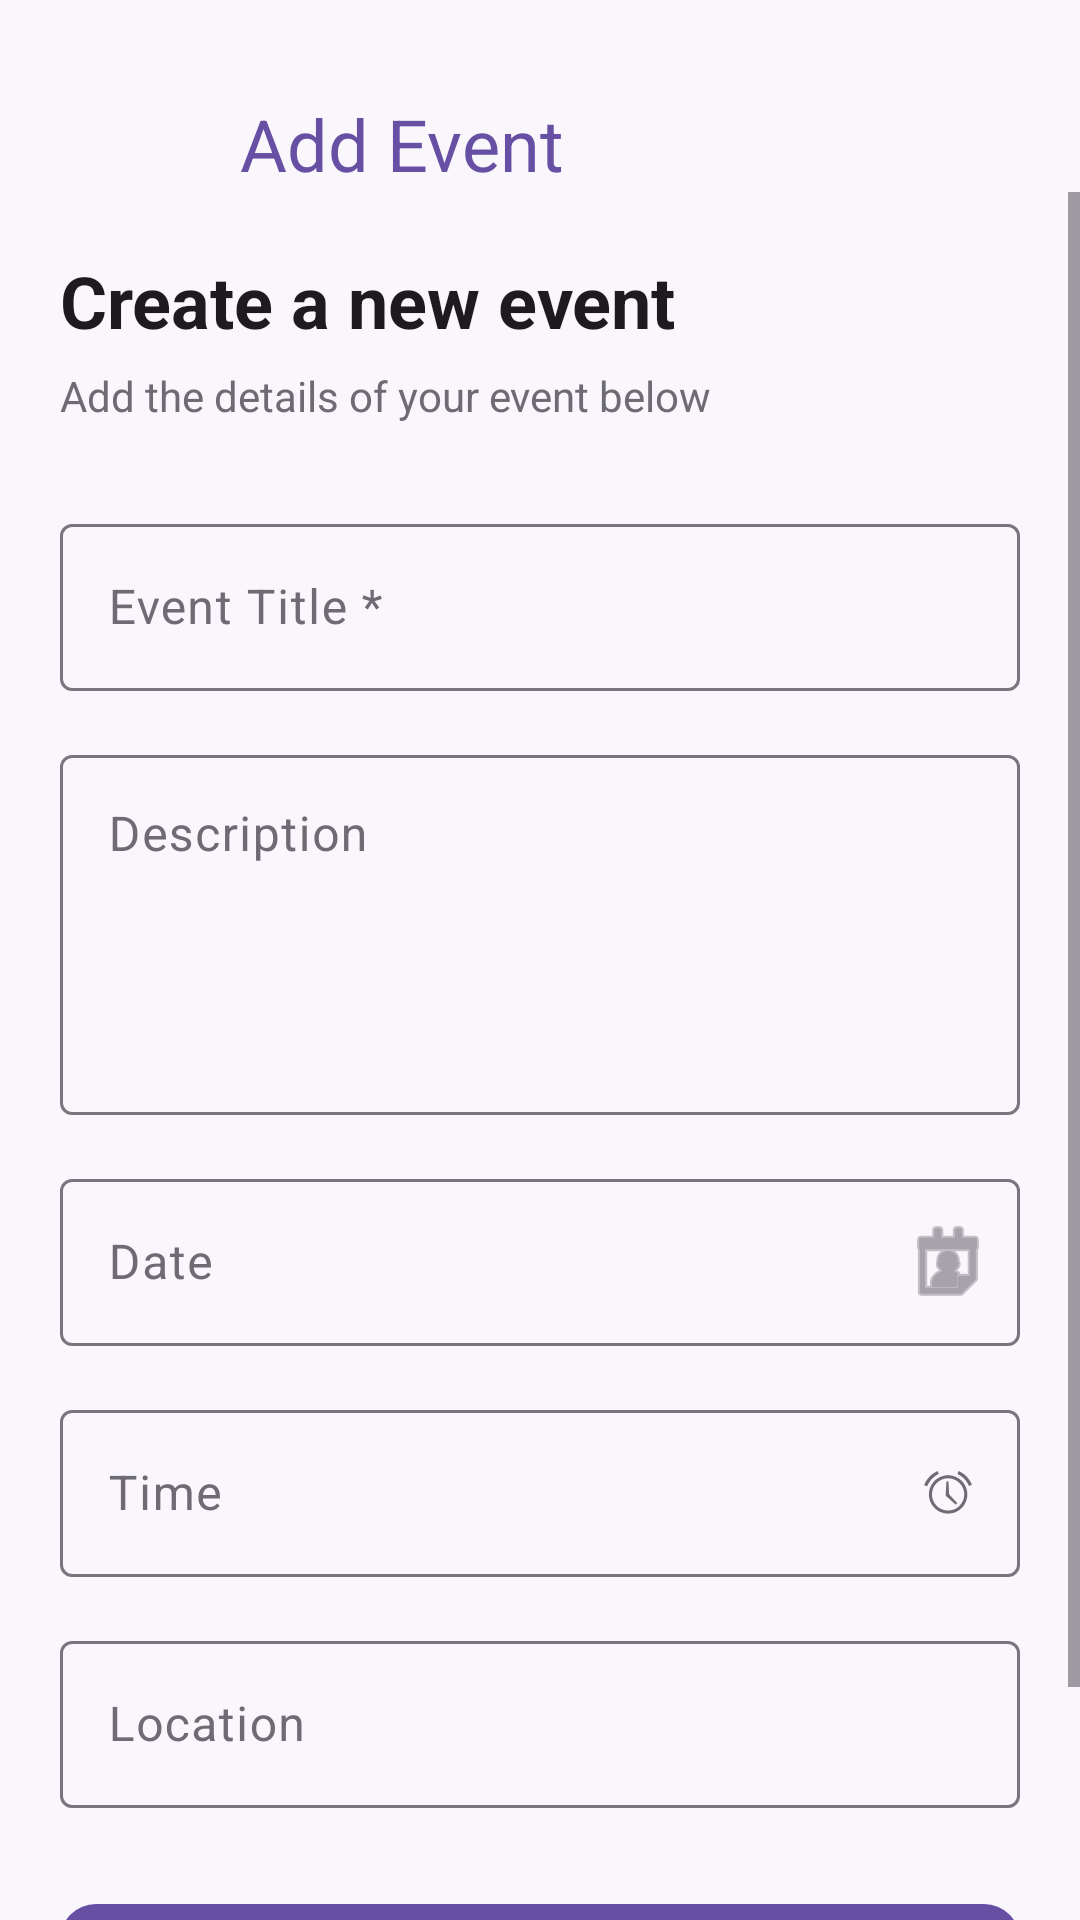

Android layout source for this screen:
<!-- AndroidManifest.xml: application theme Theme.EventManagement -->
<!-- res/layout/activity_event.xml -->
<?xml version="1.0" encoding="utf-8"?>
<androidx.coordinatorlayout.widget.CoordinatorLayout xmlns:android="http://schemas.android.com/apk/res/android"
    xmlns:app="http://schemas.android.com/apk/res-auto"
    xmlns:tools="http://schemas.android.com/tools"
    android:id="@+id/main"
    android:layout_width="match_parent"
    android:layout_height="match_parent"
    android:background="@color/background"
    android:fitsSystemWindows="true"
    tools:context=".events.ui.EventActivity">

    <RelativeLayout
        android:id="@+id/toolbar"
        android:layout_width="match_parent"
        android:layout_height="?attr/actionBarSize"
        android:background="@color/background"
        android:layout_marginTop="16dp"
        android:paddingStart="16dp"
        android:paddingEnd="8dp"
        app:navigationIcon="@android:drawable/ic_menu_revert"
        app:title="Add Event"
        app:titleTextColor="@color/text_primary">
        <ImageButton
            android:layout_width="48dp"
            android:layout_height="48dp"
            android:id="@+id/ib_back"
            android:layout_centerVertical="true"
            android:background="?attr/selectableItemBackgroundBorderless"
            android:contentDescription="@string/logout"
            android:src="@drawable/ic_back"
            app:tint="@color/primary"/>

        <TextView
            android:layout_width="wrap_content"
            android:layout_height="wrap_content"
            android:layout_toRightOf="@+id/ib_back"
            android:layout_marginStart="16dp"
            android:layout_centerVertical="true"
            android:id="@+id/tvTitle"
            android:textSize="24sp"
            android:textColor="@color/primary"
            android:text="@string/add_event"/>

    </RelativeLayout>

    <ScrollView
        android:layout_width="match_parent"
        android:layout_height="match_parent"
        android:layout_marginTop="?attr/actionBarSize"
        android:fillViewport="true">

        <LinearLayout
            android:layout_width="match_parent"
            android:layout_height="wrap_content"
            android:orientation="vertical"
            android:padding="20dp">

            <TextView
                android:layout_width="wrap_content"
                android:layout_height="wrap_content"
                android:id="@+id/tvHeader"
                android:text="@string/create_a_new_event"
                android:textColor="@color/text_primary"
                android:textSize="24sp"
                android:textStyle="bold" />

            <TextView
                android:layout_width="wrap_content"
                android:layout_height="wrap_content"
                android:id="@+id/tvSubText"
                android:layout_marginTop="6dp"
                android:text="@string/add_the_details_of_your_event_below"
                android:textColor="@color/text_secondary"
                android:textSize="14sp" />

            <com.google.android.material.textfield.TextInputLayout
                android:id="@+id/titleLayout"
                style="@style/Widget.Material3.TextInputLayout.OutlinedBox"
                android:layout_width="match_parent"
                android:layout_height="wrap_content"
                android:layout_marginTop="28dp"
                android:hint="@string/event_title">

                <com.google.android.material.textfield.TextInputEditText
                    android:id="@+id/etTitle"
                    android:layout_width="match_parent"
                    android:layout_height="wrap_content"
                    android:inputType="textCapSentences"
                    android:maxLines="1"
                    android:singleLine="true" />

            </com.google.android.material.textfield.TextInputLayout>

            <com.google.android.material.textfield.TextInputLayout
                android:id="@+id/descriptionLayout"
                style="@style/Widget.Material3.TextInputLayout.OutlinedBox"
                android:layout_width="match_parent"
                android:layout_height="wrap_content"
                android:layout_marginTop="16dp"
                android:hint="@string/description">

                <com.google.android.material.textfield.TextInputEditText
                    android:id="@+id/etDescription"
                    android:layout_width="match_parent"
                    android:layout_height="120dp"
                    android:gravity="top"
                    android:inputType="textCapSentences|textMultiLine"
                    android:maxLines="5" />

            </com.google.android.material.textfield.TextInputLayout>


            <com.google.android.material.textfield.TextInputLayout
                android:id="@+id/dateLayout"
                style="@style/Widget.Material3.TextInputLayout.OutlinedBox"
                android:layout_width="match_parent"
                android:layout_height="wrap_content"
                android:layout_marginTop="16dp"
                android:hint="@string/date"
                app:endIconDrawable="@android:drawable/ic_menu_my_calendar"
                app:endIconMode="custom">

                <com.google.android.material.textfield.TextInputEditText
                    android:id="@+id/etDate"
                    android:layout_width="match_parent"
                    android:layout_height="wrap_content"
                    android:clickable="true"
                    android:focusable="false"
                    android:inputType="none" />

            </com.google.android.material.textfield.TextInputLayout>

            <com.google.android.material.textfield.TextInputLayout
                android:id="@+id/timeLayout"
                style="@style/Widget.Material3.TextInputLayout.OutlinedBox"
                android:layout_width="match_parent"
                android:layout_height="wrap_content"
                android:layout_marginTop="16dp"
                android:hint="@string/time"
                app:endIconDrawable="@android:drawable/ic_lock_idle_alarm"
                app:endIconMode="custom">

                <com.google.android.material.textfield.TextInputEditText
                    android:id="@+id/etTime"
                    android:layout_width="match_parent"
                    android:layout_height="wrap_content"
                    android:clickable="true"
                    android:focusable="false"
                    android:inputType="none" />

            </com.google.android.material.textfield.TextInputLayout>

            

            <com.google.android.material.textfield.TextInputLayout
                android:id="@+id/locationLayout"
                style="@style/Widget.Material3.TextInputLayout.OutlinedBox"
                android:layout_width="match_parent"
                android:layout_height="wrap_content"
                android:layout_marginTop="16dp"
                android:hint="@string/location">

                <com.google.android.material.textfield.TextInputEditText
                    android:id="@+id/etLocation"
                    android:layout_width="match_parent"
                    android:layout_height="wrap_content"
                    android:inputType="textCapSentences"
                    android:maxLines="1"
                    android:singleLine="true" />

            </com.google.android.material.textfield.TextInputLayout>

            

            <com.google.android.material.button.MaterialButton
                android:id="@+id/btnCreateEvent"
                android:layout_width="match_parent"
                android:layout_height="55dp"
                android:layout_marginTop="28dp"
                android:layout_marginBottom="24dp"
                android:text="@string/create_event"
                android:textSize="15sp"
                android:textStyle="bold"
                app:cornerRadius="12dp" />

        </LinearLayout>

    </ScrollView>

</androidx.coordinatorlayout.widget.CoordinatorLayout>
<!-- resources referenced by this layout -->
<resources>
  <color name="background">#F9F7FC</color>
  <color name="primary">#6750A4</color>
  <color name="text_primary">#1D1B20</color>
  <color name="text_secondary">#6F6B75</color>
  <string name="add_event">Add Event</string>
  <string name="add_the_details_of_your_event_below">Add the details of your event below</string>
  <string name="create_a_new_event">Create a new event</string>
  <string name="create_event">CREATE EVENT</string>
  <string name="date">Date</string>
  <string name="description">Description</string>
  <string name="event_title">Event Title *</string>
  <string name="location">Location</string>
  <string name="logout">Logout</string>
  <string name="time">Time</string>
  <style name="Theme.EventManagement" parent="Base.Theme.EventManagement" />
  <style name="Base.Theme.EventManagement" parent="Theme.Material3.DayNight.NoActionBar">
          
          <item name="colorPrimary">@color/primary</item>
          <item name="colorOnPrimary">@color/white</item>
          <item name="android:colorBackground">@color/background</item>
          <item name="colorSurface">@color/background</item>
          <item name="colorOnSurface">@color/text_primary</item>
          <item name="colorOnSurfaceVariant">@color/text_secondary</item>
          <item name="colorError">@color/error</item>
      </style>
  <color name="white">#FFFFFFFF</color>
  <color name="error">#BA1A1A</color>
</resources>
